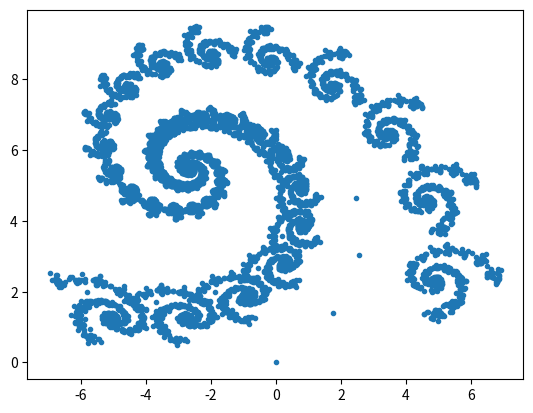

This chart was generated by the following Python code:
import numpy
import matplotlib.pyplot as plt


print('--Zad1--')

class IFS:
  def __init__(self, v, p):
    self.v = v
    self.p = p
    self.x = [0]
    self.y = [0]

  def transform(self, iter):
    for i in range(iter):
      x = self.x[-1]
      y = self.y[-1]

      nr = numpy.random.choice(numpy.arange(0, len(self.v)), p = self.p)

      v = self.v[nr]

      x_new = v[0] * x + v[1] * y + v[2]
      y_new = v[3] * x + v[4] * y + v[5]

      self.x.append(x_new)
      self.y.append(y_new)

  def draw(self):
    plt.plot(self.x, self.y, '.')
    plt.show()

ifs = IFS(((0.787879, -0.424242, 1.758647, 0.242424, 0.859848, 1.408065), (-0.121212, 0.257576, -6.721654, 0.151515, 0.05303, 1.377236), (0.181818, -0.136364, 6.086107, 0.090909, 0.181818, 1.568035)), (0.90, 0.05, 0.05))

ifs.transform(10000)
ifs.draw()


print('--Zad2--')

class Vector:
  def __init__(self, *vec):
    self.tab = []
    for elem in vec:
      self.tab.append(elem)

  def __str__(self):
    return str(self.tab)

  def get_len(self):
    return len(self.tab)

  def __add__(self, vec):
    if type(vec) != Vector and vec.get_len() != self.get_len:
      return 'Wrong vec len or type'
    tab = []
    for i in range(vec.get_len()):
      tab.append(self.tab[i] + vec.tab[i])
    return tab

  def __sub__(self, vec):
    if type(vec) != Vector and vec.get_len() != self.get_len():
      return 'Wrong vec len or type'
    tab = []
    for i in range(vec.get_len()):
      tab.append(self.tab[i] - vec.tab[i])
    return tab

  def __mul__(self, mult):
    tab = []
    for i in range(self.get_len()):
      tab.append(self.tab[i] * mult)
    return tab
  
  def scalar_prod(self, vec):
    if type(vec) != Vector and vec.get_len() != self.get_len:
      return 'Wrong vec len or type'
    acc = 0
    for i in range(self.get_len()):
      acc += self.tab[i] * vec.tab[i]
    return acc

  def vector_prod(self, vec):
    return numpy.cross(self.tab, vec.tab)

  # def mixed_prod(self, vec):

vec1 = Vector(2, 3, 4)
vec2 = Vector(1, 1, 1)
print(vec1)
print(vec1 + vec2)
print(vec1 - vec2)
print(vec1 * 2)
print(vec1.scalar_prod(vec2))
print(vec1.vector_prod(vec2))
print(vec2.vector_prod(vec1))

